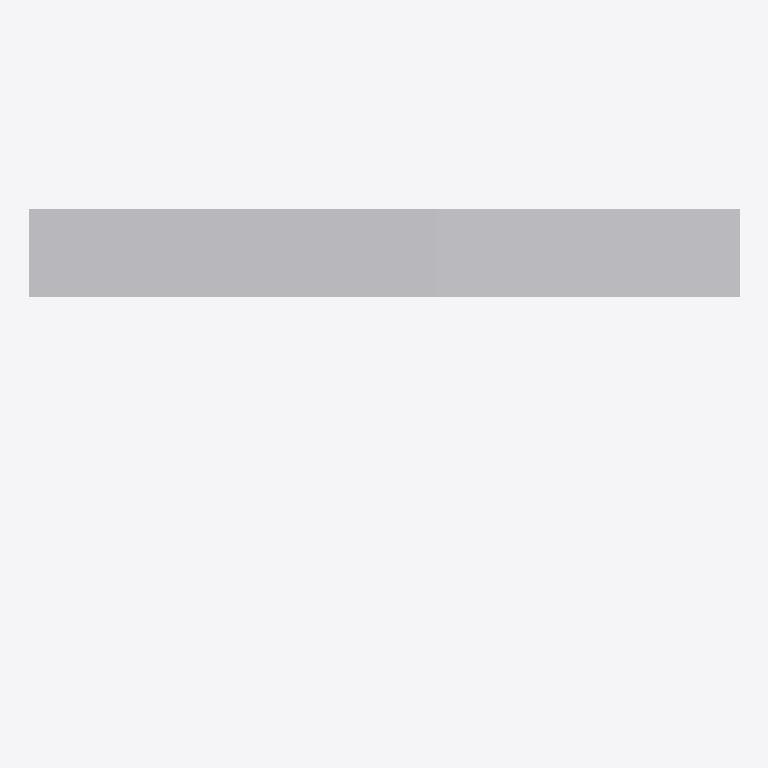
Plan cut of the same IFC building model at storey 'Planta 00' (level 0.00 m, cut at 1.40 m), seen from above with north up, elements coloured by IFC class (only those large enough to see are counted): 1 other element (light grey). No cut surface shows.
Extent 47.8 m × 23.6 m × 4.4 m (x, y, z). Storeys (1): Planta 00 at 0.00 m. Elements (4): 4 IfcBuildingElementProxy.

HEADER;
FILE_DESCRIPTION(('ViewDefinition [CoordinationView_V2.0, QuantityTakeOffAddOnView, Spac??eBoundary1stLevelAddOnView]','Comment [Comments]','Comment [System: Bentley OpenBuildings Designer 10.05.00.49]'),'2;1');
FILE_NAME('CALLES','2019-11-19T20:42:03+01:00',('Nombre Apellidos'),('Nombre de la organización'),'ST-DEVELOPER v16.13','OpenBuildings Designer 10.05.00.49','Administrator');
FILE_SCHEMA(('IFC2X3'));
ENDSEC;
DATA;
#622=IFCPROJECT('2NFNDGuHqJ0OdBZqqtFFGD',#45,'Proyecto Plantilla','Proyecto Plantilla AECOsim Building Designer',$,'',$,(#57),#621);
#389=IFCSITE('3zEPZeHknFG90NpsrCb_Bv',#45,'Terreno','Bentley Systems Iberica?',$,#283,$,'',.ELEMENT.,$,$,0.0,$,$);
#65=IFCBUILDING('2S8FpN3nFyIKs62ap3FT6t',#45,'Edificio 1','Bentley Systems Iberica?',$,#284,$,'',.ELEMENT.,0.0,0.0,#52);
#64=IFCBUILDINGSTOREY('0yLoWzAXGIjb_gIaBE4nwS',#45,'Planta 00','Planta Baja',$,#285,$,'',.ELEMENT.,0.0);
#282=IFCBUILDINGELEMENTPROXY('2Zgc9KHsbcdjRVHMk57AY2',#45,'DiseñoEsquemático--Terreno-Peatonal','0, CALLES.dgn, Design Model:194484','DiseñoEsquemático:Terreno-Peatonal',#289,#76,'194484*CALLES!Design Model',$);
ENDSEC;
